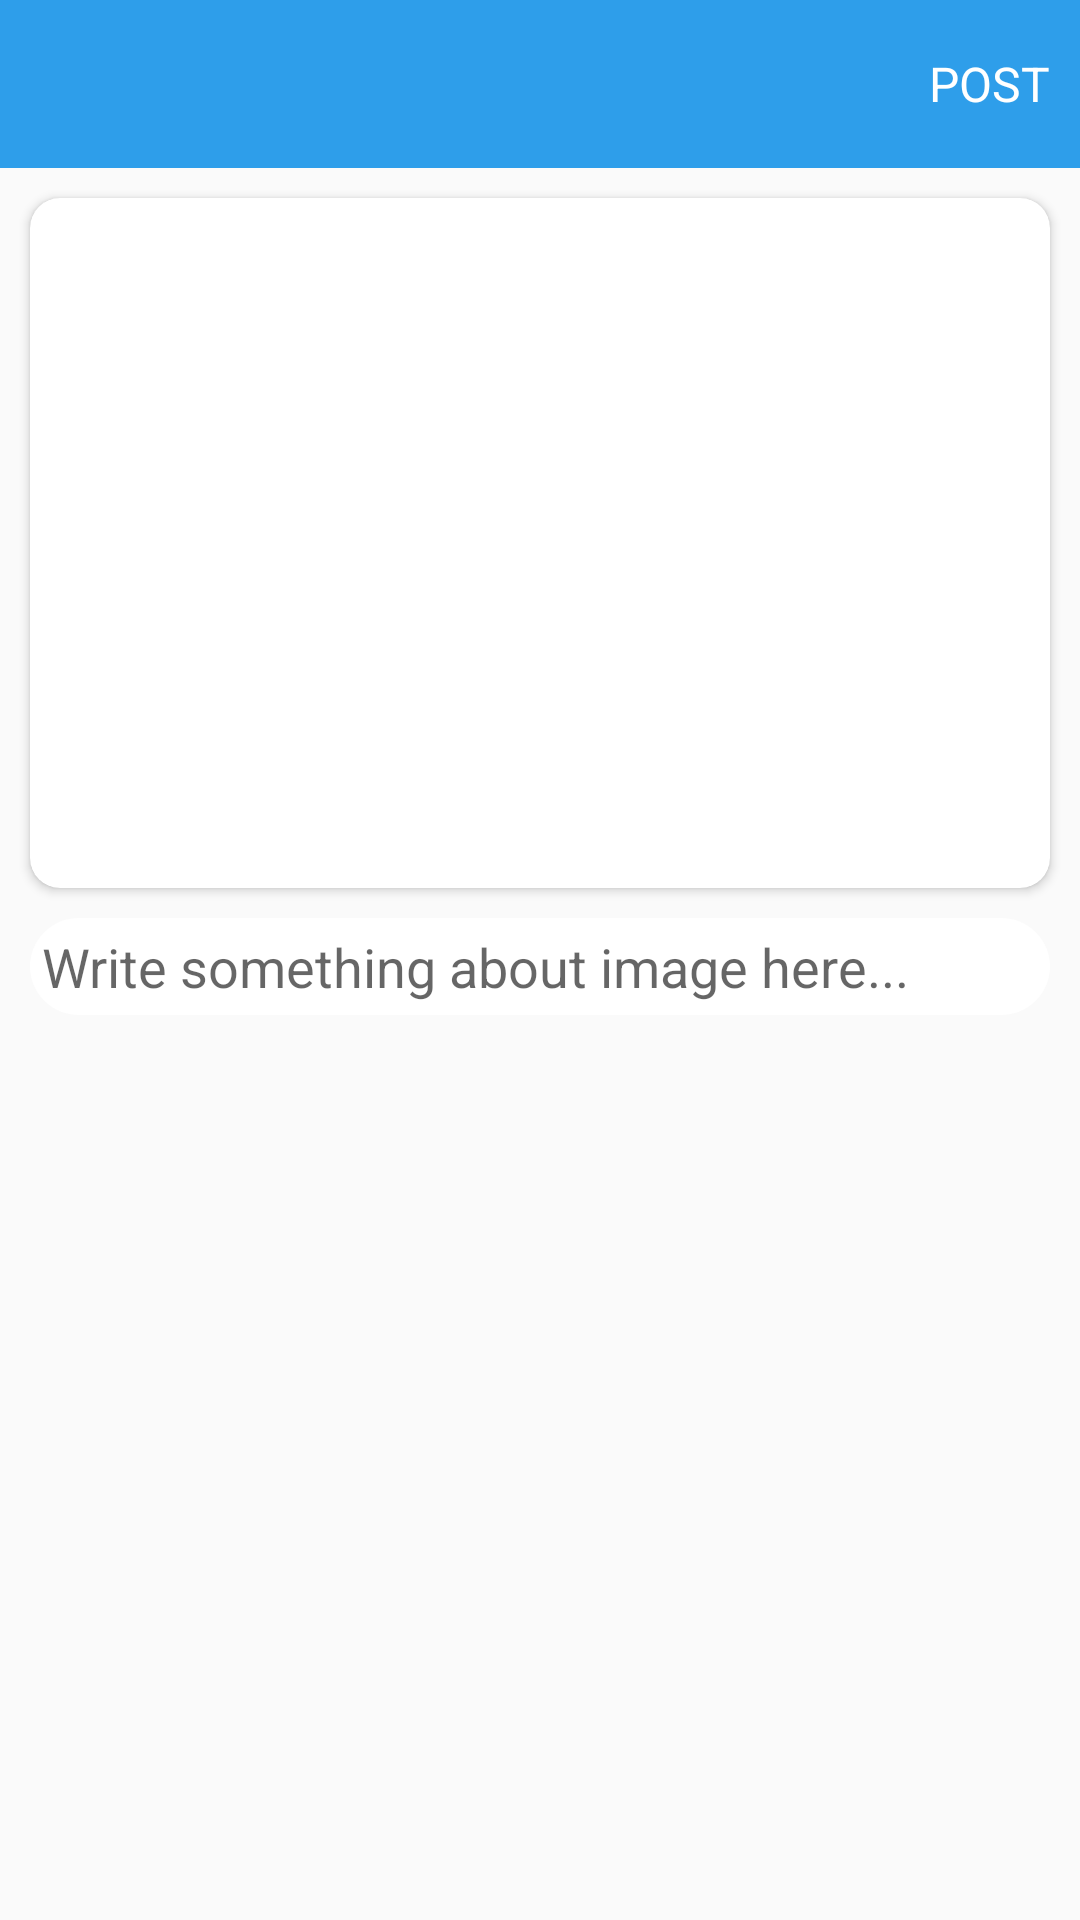

Produce the Android XML layout that renders to this screen, including the resource entries it uses.
<!-- AndroidManifest.xml: application theme AppTheme -->
<!-- res/layout/activity_post.xml -->
<?xml version="1.0" encoding="utf-8"?>
<RelativeLayout xmlns:android="http://schemas.android.com/apk/res/android"
    xmlns:app="http://schemas.android.com/apk/res-auto"
    xmlns:tools="http://schemas.android.com/tools"
    android:layout_width="match_parent"
    android:layout_height="match_parent"
    tools:context=".PostActivity">

    <androidx.appcompat.widget.Toolbar
        android:layout_width="match_parent"
        android:layout_height="wrap_content"
        android:background="@color/colorPrimaryDark"
        android:id="@+id/update_post_page_toolbar">
        <RelativeLayout
            android:layout_width="match_parent"
            android:layout_height="match_parent">
            <TextView
                android:layout_width="wrap_content"
                android:layout_height="wrap_content"
                android:text="POST"
                android:id="@+id/update_post_textView"
                android:textSize="16sp"
                android:layout_alignParentEnd="true"
                android:layout_centerVertical="true"
                android:layout_marginEnd="10dp"
                android:textColor="#FFFFFF"
                />

        </RelativeLayout>
    </androidx.appcompat.widget.Toolbar>
    <androidx.cardview.widget.CardView
        android:layout_width="match_parent"
        android:layout_below="@id/update_post_page_toolbar"
        android:layout_height="230dp"
        android:layout_margin="10dp"
        android:id="@+id/CV"
        app:cardCornerRadius="10dp">
        <RelativeLayout
            android:layout_width="match_parent"
            android:layout_height="match_parent">
            <ImageView
                android:layout_width="match_parent"
                android:layout_height="match_parent"
                android:scaleType="fitXY"
                android:id="@+id/select_post_image"
                android:src="@drawable/add_post"
                />
        </RelativeLayout>
    </androidx.cardview.widget.CardView>


    <EditText
        android:padding="4dp"
        android:id="@+id/post_description"
        android:layout_width="match_parent"
        android:layout_height="wrap_content"
        android:layout_below="@+id/CV"
        android:background="@drawable/inputs"
        android:hint="Write something about image here..."
        android:ems="10"
        android:layout_marginLeft="10dp"
        android:layout_marginRight="10dp"
        android:gravity="start|top"
        android:inputType="textMultiLine" />


</RelativeLayout>
<!-- resources referenced by this layout -->
<resources>
  <color name="colorPrimaryDark">#2E9EEA</color>
  <!-- drawable inputs (drawable) -->
  <?xml version="1.0" encoding="utf-8"?>
  <shape xmlns:android="http://schemas.android.com/apk/res/android">
  <solid
      android:color="#ffffff"></solid>
  
      <corners android:radius="30dp"></corners>
  
  </shape>
  <style name="AppTheme" parent="Theme.AppCompat.Light.NoActionBar">
          
          <item name="colorPrimary">@color/colorPrimary</item>
          <item name="colorPrimaryDark">@color/colorPrimaryDark</item>
          <item name="colorAccent">@color/colorAccent</item>
      </style>
  <color name="colorPrimary">#4B99CD</color>
  <color name="colorAccent">#015C92</color>
</resources>
